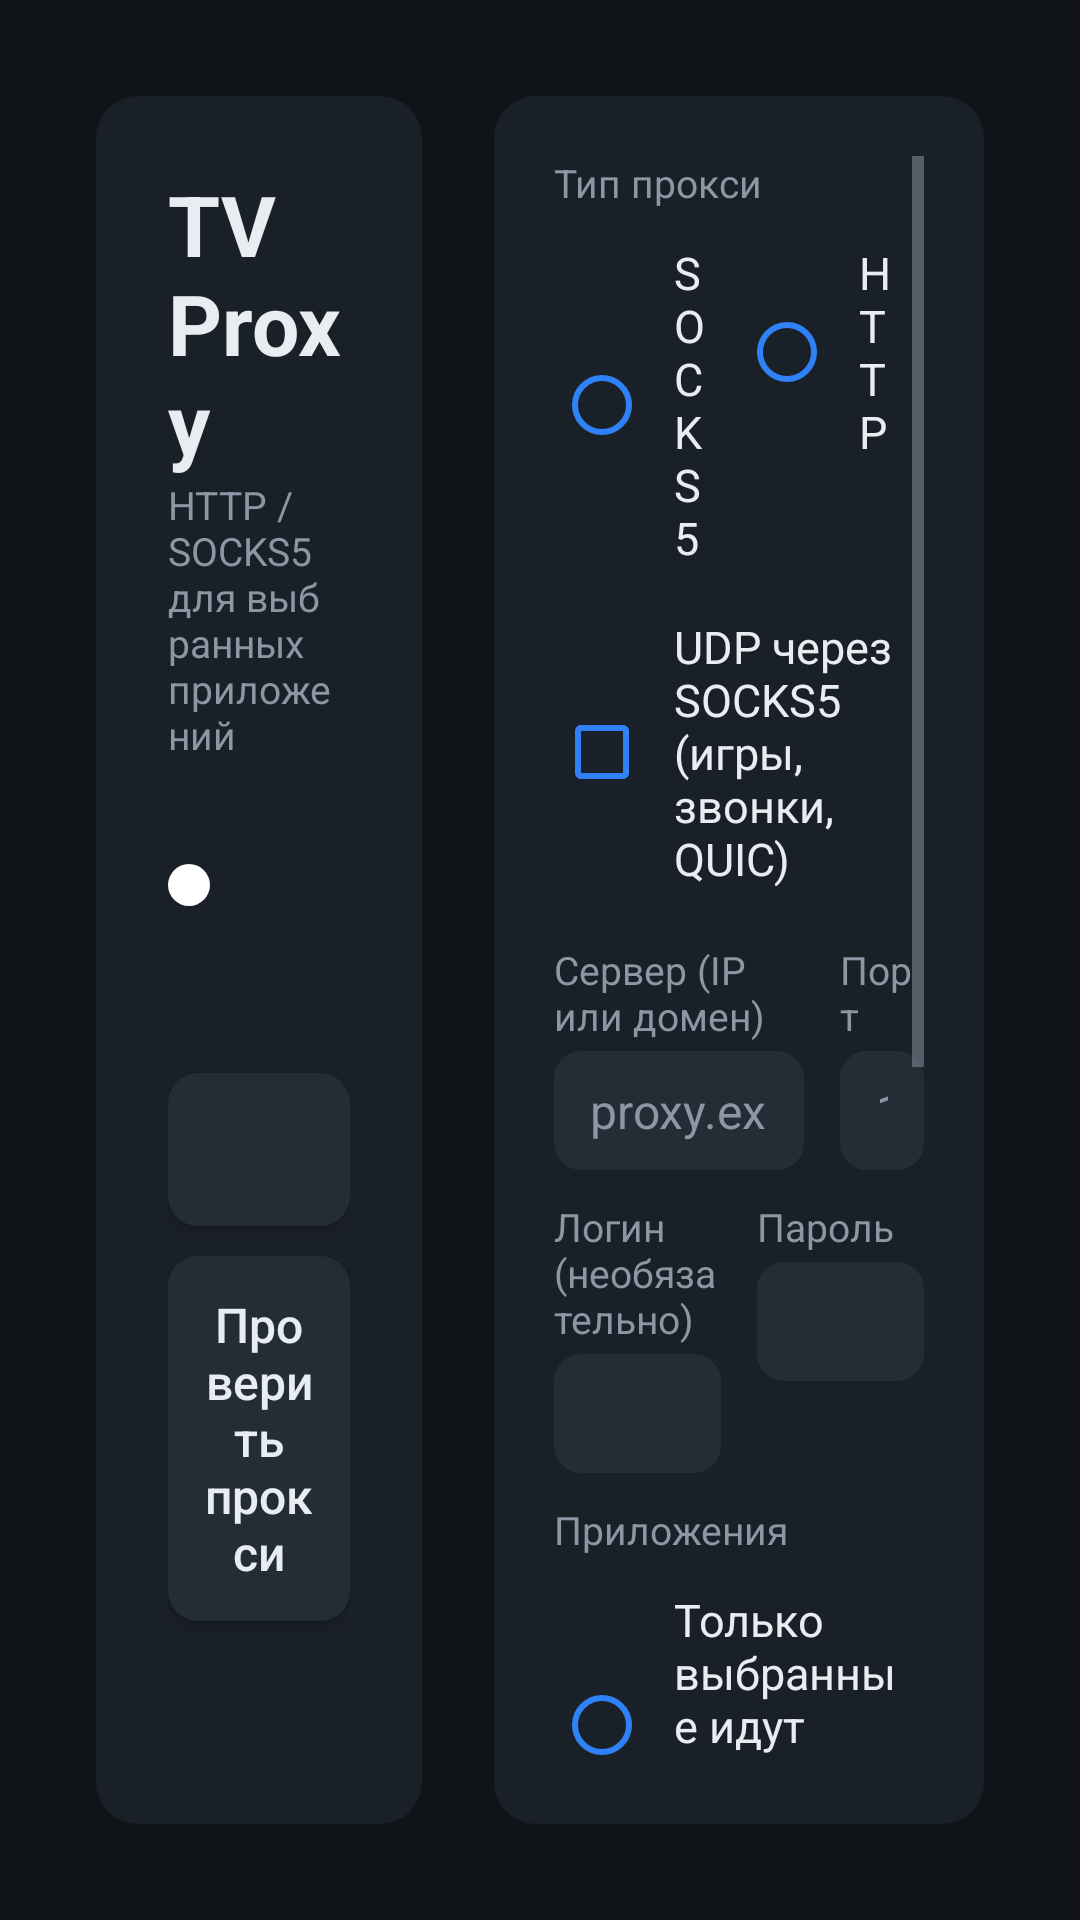

Reconstruct the res/layout file that produces this screen, plus the resources it refers to.
<!-- AndroidManifest.xml: application theme Theme.TvProxy -->
<!-- res/layout/activity_main.xml -->
<?xml version="1.0" encoding="utf-8"?>
<LinearLayout xmlns:android="http://schemas.android.com/apk/res/android"
    android:layout_width="match_parent"
    android:layout_height="match_parent"
    android:orientation="horizontal"
    android:padding="32dp">

    
    <LinearLayout
        android:layout_width="0dp"
        android:layout_height="match_parent"
        android:layout_weight="2"
        android:background="@drawable/panel_bg"
        android:orientation="vertical"
        android:padding="24dp">

        <TextView
            android:layout_width="wrap_content"
            android:layout_height="wrap_content"
            android:text="@string/app_name"
            android:textColor="@color/text"
            android:textSize="28sp"
            android:textStyle="bold" />

        <TextView
            android:layout_width="wrap_content"
            android:layout_height="wrap_content"
            android:text="HTTP / SOCKS5 для выбранных приложений"
            android:textColor="@color/muted"
            android:textSize="13sp" />

        <LinearLayout
            android:layout_width="match_parent"
            android:layout_height="wrap_content"
            android:layout_marginTop="28dp"
            android:gravity="center_vertical"
            android:orientation="horizontal">

            <View
                android:id="@+id/statusDot"
                android:layout_width="14dp"
                android:layout_height="14dp"
                android:background="@drawable/dot" />

            <TextView
                android:id="@+id/statusText"
                android:layout_width="wrap_content"
                android:layout_height="wrap_content"
                android:layout_marginStart="10dp"
                android:textColor="@color/text"
                android:textSize="20sp"
                android:textStyle="bold" />
        </LinearLayout>

        <TextView
            android:id="@+id/statusMsg"
            android:layout_width="match_parent"
            android:layout_height="wrap_content"
            android:layout_marginTop="6dp"
            android:textColor="@color/muted"
            android:textSize="14sp" />

        <Button
            android:id="@+id/btnConnect"
            style="@style/Btn"
            android:layout_marginTop="24dp"
            android:textSize="20sp"
            android:textStyle="bold" />

        <Button
            android:id="@+id/btnTest"
            style="@style/Btn"
            android:text="Проверить прокси" />

        <TextView
            android:id="@+id/testResult"
            android:layout_width="match_parent"
            android:layout_height="wrap_content"
            android:layout_marginTop="10dp"
            android:textColor="@color/muted"
            android:textSize="14sp" />
    </LinearLayout>

    <Space
        android:layout_width="24dp"
        android:layout_height="match_parent" />

    
    <ScrollView
        android:layout_width="0dp"
        android:layout_height="match_parent"
        android:layout_weight="3"
        android:background="@drawable/panel_bg"
        android:fillViewport="true"
        android:padding="20dp">

        <LinearLayout
            android:layout_width="match_parent"
            android:layout_height="wrap_content"
            android:orientation="vertical">

            <TextView style="@style/Label" android:layout_marginTop="0dp" android:text="Тип прокси" />

            <RadioGroup
                android:id="@+id/typeGroup"
                android:layout_width="match_parent"
                android:layout_height="wrap_content"
                android:orientation="horizontal">

                <RadioButton
                    android:id="@+id/typeSocks"
                    style="@style/Choice"
                    android:layout_width="0dp"
                    android:layout_weight="1"
                    android:text="SOCKS5" />

                <RadioButton
                    android:id="@+id/typeHttp"
                    style="@style/Choice"
                    android:layout_width="0dp"
                    android:layout_weight="1"
                    android:text="HTTP" />
            </RadioGroup>

            <CheckBox
                android:id="@+id/udpViaSocks"
                style="@style/Choice"
                android:text="UDP через SOCKS5 (игры, звонки, QUIC)" />

            <LinearLayout
                android:layout_width="match_parent"
                android:layout_height="wrap_content"
                android:orientation="horizontal">

                <LinearLayout
                    android:layout_width="0dp"
                    android:layout_height="wrap_content"
                    android:layout_weight="3"
                    android:orientation="vertical">

                    <TextView style="@style/Label" android:text="Сервер (IP или домен)" />
                    <EditText
                        android:id="@+id/host"
                        style="@style/Field"
                        android:hint="proxy.example.com"
                        android:inputType="textUri" />
                </LinearLayout>

                <Space android:layout_width="12dp" android:layout_height="1dp" />

                <LinearLayout
                    android:layout_width="0dp"
                    android:layout_height="wrap_content"
                    android:layout_weight="1"
                    android:orientation="vertical">

                    <TextView style="@style/Label" android:text="Порт" />
                    <EditText
                        android:id="@+id/port"
                        style="@style/Field"
                        android:hint="1080"
                        android:inputType="number"
                        android:maxLength="5" />
                </LinearLayout>
            </LinearLayout>

            <LinearLayout
                android:layout_width="match_parent"
                android:layout_height="wrap_content"
                android:orientation="horizontal">

                <LinearLayout
                    android:layout_width="0dp"
                    android:layout_height="wrap_content"
                    android:layout_weight="1"
                    android:orientation="vertical">

                    <TextView style="@style/Label" android:text="Логин (необязательно)" />
                    <EditText
                        android:id="@+id/user"
                        style="@style/Field"
                        android:inputType="text" />
                </LinearLayout>

                <Space android:layout_width="12dp" android:layout_height="1dp" />

                <LinearLayout
                    android:layout_width="0dp"
                    android:layout_height="wrap_content"
                    android:layout_weight="1"
                    android:orientation="vertical">

                    <TextView style="@style/Label" android:text="Пароль" />
                    <EditText
                        android:id="@+id/pass"
                        style="@style/Field"
                        android:inputType="textPassword" />
                </LinearLayout>
            </LinearLayout>

            <TextView style="@style/Label" android:text="Приложения" />

            <RadioGroup
                android:id="@+id/modeGroup"
                android:layout_width="match_parent"
                android:layout_height="wrap_content">

                <RadioButton
                    android:id="@+id/modeOnly"
                    style="@style/Choice"
                    android:text="Только выбранные идут через прокси" />

                <RadioButton
                    android:id="@+id/modeExcept"
                    style="@style/Choice"
                    android:text="Все, кроме выбранных" />
            </RadioGroup>

            <Button
                android:id="@+id/btnApps"
                style="@style/Btn" />

            <TextView style="@style/Label" android:text="DNS-сервер" />
            <EditText
                android:id="@+id/dns"
                style="@style/Field"
                android:hint="1.1.1.1"
                android:inputType="textUri" />

            <CheckBox
                android:id="@+id/dnsViaProxy"
                style="@style/Choice"
                android:layout_marginTop="6dp"
                android:text="DNS-запросы через прокси (без утечек)" />

            <CheckBox
                android:id="@+id/autostart"
                style="@style/Choice"
                android:text="Запускать при включении ТВ" />
        </LinearLayout>
    </ScrollView>
</LinearLayout>
<!-- resources referenced by this layout -->
<resources>
  <color name="muted">#FF8B97A5</color>
  <color name="text">#FFE8EDF2</color>
  <!-- drawable dot (drawable) -->
  <shape xmlns:android="http://schemas.android.com/apk/res/android" android:shape="oval">
      <solid android:color="#FFFFFFFF" /><size android:width="14dp" android:height="14dp" />
  </shape>
  <!-- drawable panel_bg (drawable) -->
  <shape xmlns:android="http://schemas.android.com/apk/res/android">
      <solid android:color="@color/panel" /><corners android:radius="14dp" />
  </shape>
  <string name="app_name">TV Proxy</string>
  <style name="Choice">
          <item name="android:layout_width">match_parent</item>
          <item name="android:layout_height">wrap_content</item>
          <item name="android:background">@drawable/row_bg</item>
          <item name="android:textColor">@color/text</item>
          <item name="android:textSize">15sp</item>
          <item name="android:padding">8dp</item>
          <item name="android:buttonTint">@color/focus</item>
          <item name="android:focusable">true</item>
      </style>
  <style name="Label">
          <item name="android:layout_width">match_parent</item>
          <item name="android:layout_height">wrap_content</item>
          <item name="android:textColor">@color/muted</item>
          <item name="android:textSize">13sp</item>
          <item name="android:layout_marginTop">10dp</item>
          <item name="android:layout_marginBottom">3dp</item>
      </style>
  <style name="Theme.TvProxy" parent="Theme.AppCompat.NoActionBar">
          <item name="android:windowBackground">@color/bg</item>
          <item name="colorPrimary">@color/focus</item>
          <item name="colorAccent">@color/focus</item>
          <item name="android:textColorPrimary">@color/text</item>
          <item name="android:textColorSecondary">@color/muted</item>
          <item name="android:textColorHint">@color/muted</item>
      </style>
  <color name="panel">#FF1A2028</color>
  <!-- drawable btn_bg (drawable) -->
  <selector xmlns:android="http://schemas.android.com/apk/res/android">
      <item android:state_focused="true">
          <shape><solid android:color="@color/focus" /><corners android:radius="10dp" /></shape>
      </item>
      <item android:state_pressed="true">
          <shape><solid android:color="@color/focus" /><corners android:radius="10dp" /></shape>
      </item>
      <item>
          <shape><solid android:color="@color/field" /><corners android:radius="10dp" /></shape>
      </item>
  </selector>
  <!-- drawable row_bg (drawable) -->
  <selector xmlns:android="http://schemas.android.com/apk/res/android">
      <item android:state_focused="true">
          <shape><solid android:color="#332F81F7" /><corners android:radius="8dp" />
              <stroke android:width="2dp" android:color="@color/focus" /></shape>
      </item>
      <item>
          <shape><solid android:color="@android:color/transparent" /><corners android:radius="8dp" /></shape>
      </item>
  </selector>
  <color name="focus">#FF2F81F7</color>
  <!-- drawable field_bg (drawable) -->
  <selector xmlns:android="http://schemas.android.com/apk/res/android">
      <item android:state_focused="true">
          <shape><solid android:color="@color/field" /><corners android:radius="8dp" />
              <stroke android:width="2dp" android:color="@color/focus" /></shape>
      </item>
      <item>
          <shape><solid android:color="@color/field" /><corners android:radius="8dp" />
              <stroke android:width="2dp" android:color="@color/field" /></shape>
      </item>
  </selector>
  <color name="bg">#FF101418</color>
  <color name="field">#FF242C36</color>
</resources>
